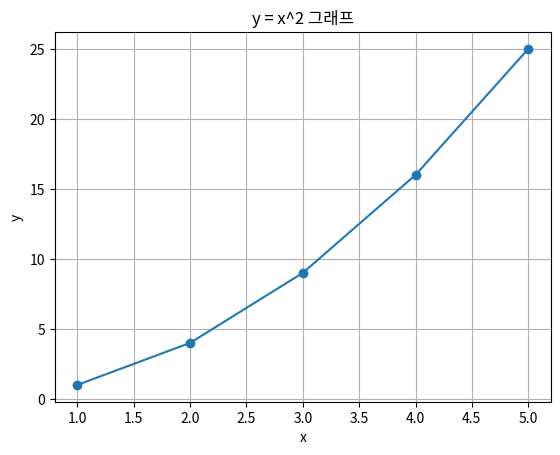

The script that saved this image: (Note: this script raises an exception after producing the figure.)
print("Hello, Python!")

x = 10            # 정수(Integer)
y = 3.14          # 실수(Float)
name = 'Python'   # 문자열(String)
is_student = True # 불리언(Boolean)

print(type(x), type(y), type(name), type(is_student))

a = 7
b = 3
print('a + b =', a + b)
print('a - b =', a - b)
print('a * b =', a * b)
print('a / b =', a / b)   # 실수 나눗셈
print('a // b =', a // b) # 몫
print('a % b =', a % b)   # 나머지
print('a ** b =', a ** b) # 거듭제곱

greeting = 'Hello'
target = "World"
sentence = greeting + ', ' + target + '!'
print(sentence)

# f-string 사용 예
age = 20
print(f'{target} is {age} years old.')

# 리스트 (list)
fruits = ['apple', 'banana', 'cherry']
fruits.append('orange')
print(fruits)

# 튜플 (tuple) - 불변(immutable)
point = (10, 20)
print(point[0])

# 딕셔너리 (dict)
student = {'name': 'Tom', 'age': 22}
student['major'] = 'AI'
print(student)

score = 85
if score >= 90:
    print('A')
elif score >= 80:
    print('B')
else:
    print('C')

# for 문
for fruit in fruits:
    print(fruit)

# while 문
count = 3
while count > 0:
    print('Countdown:', count)
    count -= 1

def add_numbers(a, b):
    """두 수를 더한 결과를 반환한다."""
    return a + b

result = add_numbers(5, 7)
print('5 + 7 =', result)

import math, random

print('π 값:', math.pi)
print('0~9 난수:', random.randint(0, 9))

# 간단한 시각화 예시 (matplotlib)
import matplotlib.pyplot as plt

x = [1, 2, 3, 4, 5]
y = [i**2 for i in x]

plt.plot(x, y, marker='o')
plt.title('y = x^2 그래프')
plt.xlabel('x')
plt.ylabel('y')
plt.grid(True)
plt.show()

# [실습] 조건문 만들기
# 간단한 음주 측정 프로그램
age = int(input("나이를 입력하세요: ")) # 입력받은 글자를 숫자로 변환

if age >= 20:
    print("성인입니다. 맥주를 주문할 수 있어요! 🍺")
else:
    print("미성년자입니다. 콜라를 드릴게요! 🥤")


# [실습] 반복문 만들기
# 리스트에 있는 모든 음식을 하나씩 꺼내기
foods = list(input("오늘 먹을 메뉴를 입력하세요: "))
print("--- 오늘 먹을 메뉴 ---")
for f in foods:
    print("- " + f)

# 이곳에 코드를 작성해 보세요!


